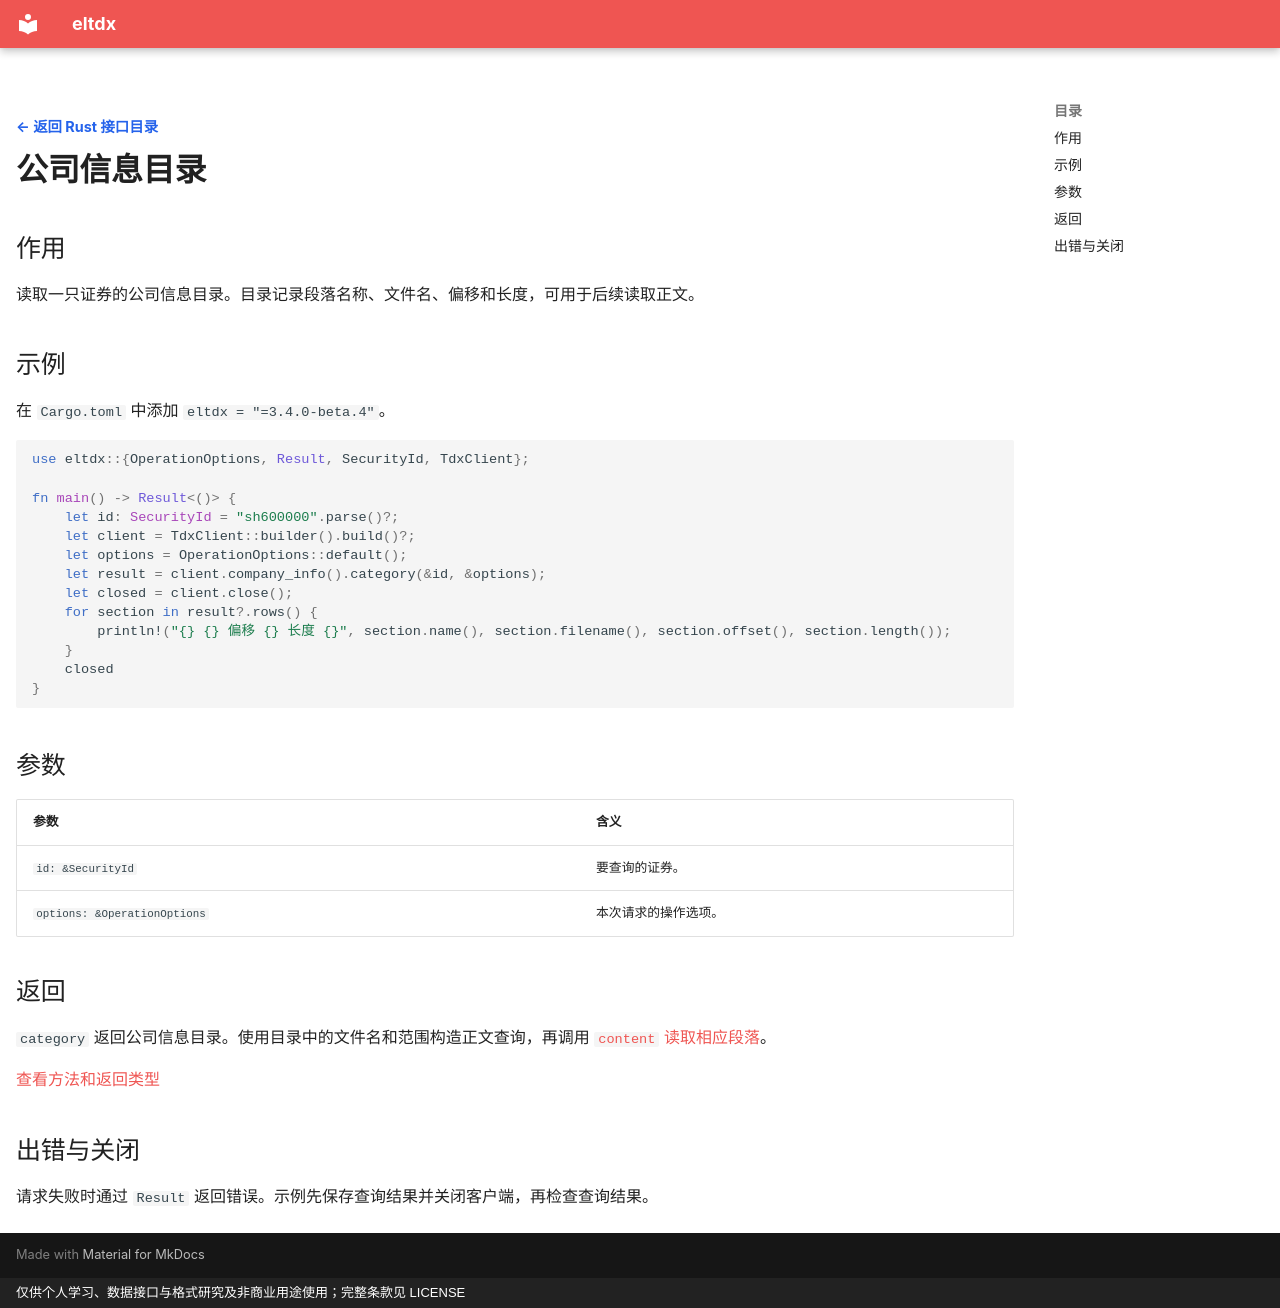

repository: electkismet/eltdx · page: rust-sdk/company-info-category/index.html · generator: mkdocs · copyright: 仅供个人学习、数据接口与格式研究及非商业用途使用；完整条款见 LICENSE

---
hide:
  - navigation
---

[← 返回 Rust 接口目录](../index.md?lang=rust){ .interface-detail-back }

# 公司信息目录

## 作用

读取一只证券的公司信息目录。目录记录段落名称、文件名、偏移和长度，可用于后续读取正文。

## 示例

在 `Cargo.toml` 中添加 `eltdx = "=3.4.0-beta.4"`。

```rust
use eltdx::{OperationOptions, Result, SecurityId, TdxClient};

fn main() -> Result<()> {
    let id: SecurityId = "sh600000".parse()?;
    let client = TdxClient::builder().build()?;
    let options = OperationOptions::default();
    let result = client.company_info().category(&id, &options);
    let closed = client.close();
    for section in result?.rows() {
        println!("{} {} 偏移 {} 长度 {}", section.name(), section.filename(), section.offset(), section.length());
    }
    closed
}
```

## 参数

| 参数 | 含义 |
| --- | --- |
| `id: &SecurityId` | 要查询的证券。 |
| `options: &OperationOptions` | 本次请求的操作选项。 |

## 返回

`category` 返回公司信息目录。使用目录中的文件名和范围构造正文查询，再调用 [`content` 读取相应段落](company-info-content.md)。

[查看方法和返回类型](https://electkismet.github.io/eltdx/rust-api/3.4.0-beta.4/eltdx/services/struct.CompanyInfoService.html#method.category)

## 出错与关闭

请求失败时通过 `Result` 返回错误。示例先保存查询结果并关闭客户端，再检查查询结果。
